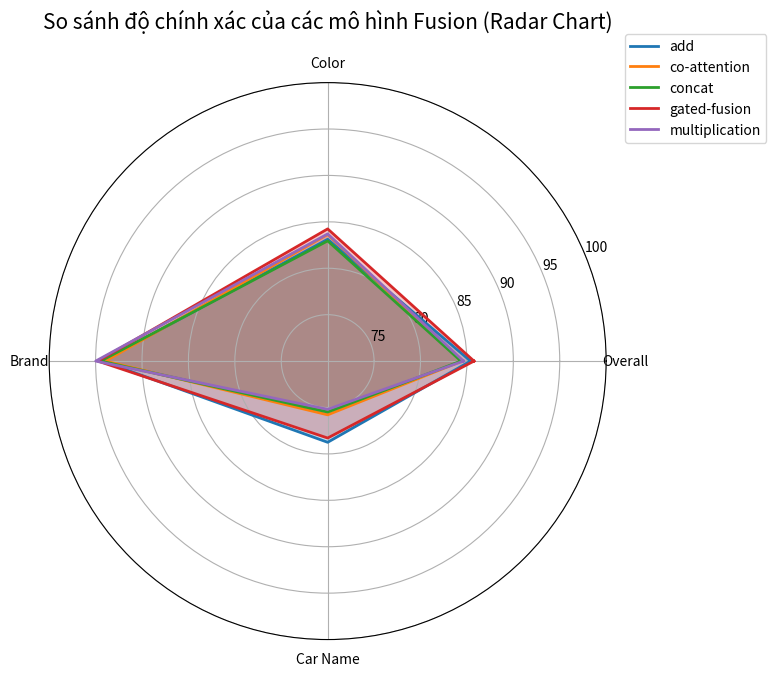

Reproduce this figure in Python.
from matplotlib import pyplot as plt
import numpy as np

# Dữ liệu từ model_acc
model_acc = { 
    "add" : {"overall_accuracy" : 85.39, "color_accuracy" : 83.12, "brand_accuracy" : 94.30, "car_name_accuracy": 78.75},
    "co-attention" : {"overall_accuracy": 84.46, "color_accuracy" : 83.64, "brand_accuracy" : 93.95, "car_name_accuracy": 75.79},
    "concat" : {"overall_accuracy": 84.36, "color_accuracy" : 82.95, "brand_accuracy" : 94.46, "car_name_accuracy": 75.49},
    "gated-fusion" : {"overall_accuracy": 85.76, "color_accuracy" : 84.24, "brand_accuracy" : 94.76, "car_name_accuracy": 78.29},
    "multiplication" : {"overall_accuracy": 84.63, "color_accuracy" : 83.70, "brand_accuracy" : 94.99, "car_name_accuracy": 75.20} 
}

# Chuẩn bị dữ liệu
models = list(model_acc.keys())
metrics = ["overall_accuracy", "color_accuracy", "brand_accuracy", "car_name_accuracy"]
metric_names = ["Overall", "Color", "Brand", "Car Name"]
num_metrics = len(metrics)

# Tạo dữ liệu cho radar chart
data = np.array([[model_acc[model][metric] for metric in metrics] for model in models])

# Tạo góc cho radar chart
angles = np.linspace(0, 2 * np.pi, num_metrics, endpoint=False).tolist()
angles += angles[:1]  # Đóng vòng radar

# Khởi tạo biểu đồ
fig, ax = plt.subplots(figsize=(8, 8), subplot_kw=dict(polar=True))

# Vẽ từng model
for i, model in enumerate(models):
    values = data[i].tolist()
    values += values[:1]  # Đóng vòng
    ax.plot(angles, values, linewidth=2, linestyle='solid', label=model)
    ax.fill(angles, values, alpha=0.25)

# Tùy chỉnh biểu đồ
ax.set_xticks(angles[:-1])
ax.set_xticklabels(metric_names)
ax.set_title('So sánh độ chính xác của các mô hình Fusion (Radar Chart)', size=15, pad=20)
ax.legend(loc='upper right', bbox_to_anchor=(1.3, 1.1))

# Thêm lưới và giới hạn trục y
ax.yaxis.grid(True)
ax.set_ylim(70, 100)  # Giới hạn trục y từ 70-100% cho phù hợp dữ liệu

plt.tight_layout()
plt.show()